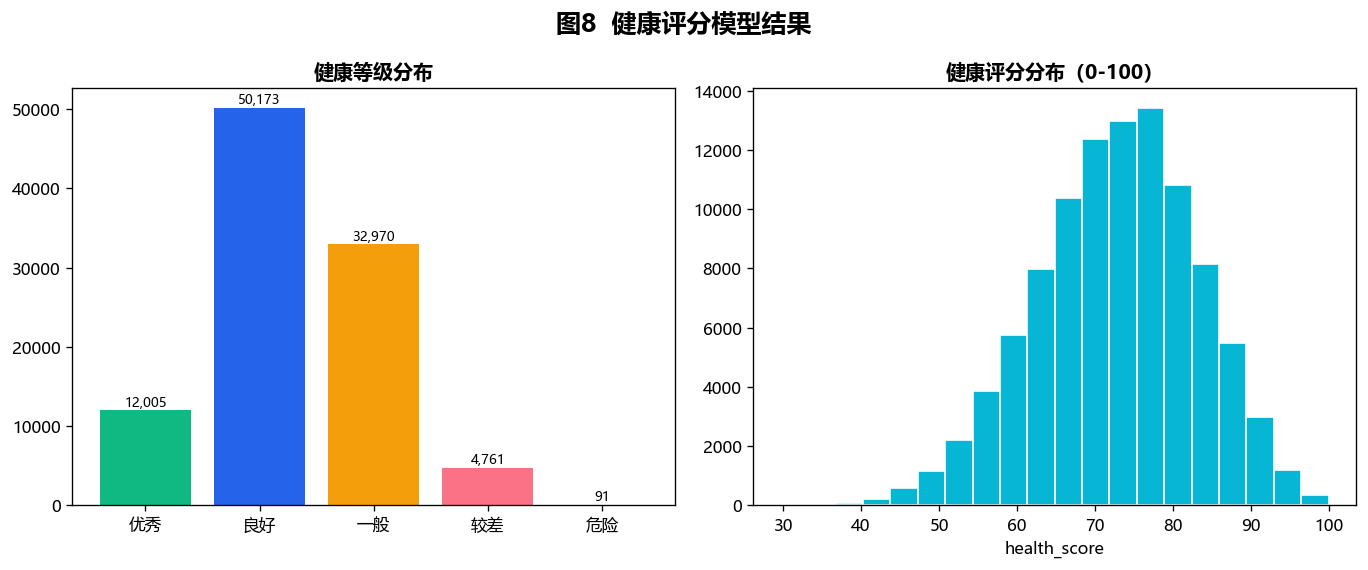

Source data for this figure (header and first rows):
level, patient_count, kind, health_score
优秀, 12005, level, 
良好, 50173, level, 
一般, 32970, level, 
较差, 4761, level, 
危险, 91.0, level, 
, , score, 29.7
, , score, 32.7
, , score, 32.7
, , score, 32.9
, , score, 33.4
, , score, 33.4
, , score, 34.2
, , score, 34.2
, , score, 34.4
, , score, 34.4
, , score, 35.2
, , score, 35.2
, , score, 35.2
, , score, 35.2
, , score, 35.4
, , score, 35.5
, , score, 35.6
, , score, 36.0
, , score, 36.0
, , score, 36.2
, , score, 36.2
, , score, 36.2
, , score, 36.2
, , score, 36.4
, , score, 36.4
, , score, 36.7
, , score, 36.7
, , score, 36.7
, , score, 36.9
, , score, 37.0
, , score, 37.0
, , score, 37.2
, , score, 37.2
, , score, 37.2
, , score, 37.2
, , score, 37.2
, , score, 37.2
, , score, 37.2
, , score, 37.4
, , score, 37.4
, , score, 37.6
, , score, 37.7
, , score, 37.7
, , score, 37.7
, , score, 37.7
, , score, 37.9
, , score, 37.9
, , score, 37.9
, , score, 37.9
, , score, 38.2
, , score, 38.2
, , score, 38.3
, , score, 38.3
, , score, 38.5
, , score, 38.5
... 99,945 more rows
